Photos from the image-classification dataset "data" in the GitHub repository gabrielaiji/deep_learning. Its 16 classes are: acier, combat, dragon, eau, feu, glace, insecte, normal, plante, poison, psy, roche, sol, spectre, tenebres, électrique.

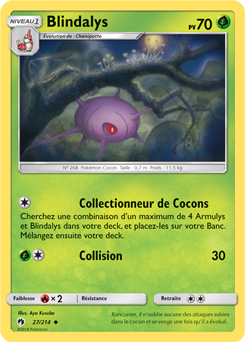
Label: insecte

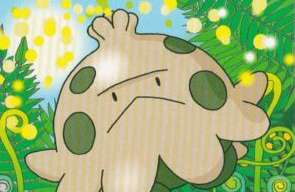
Label: plante

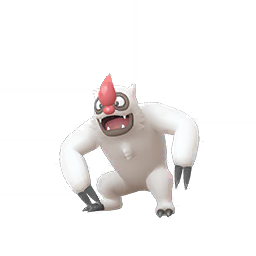
Label: normal

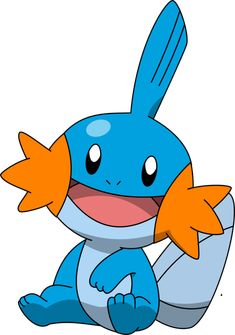
Label: eau

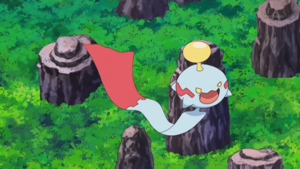
Label: psy

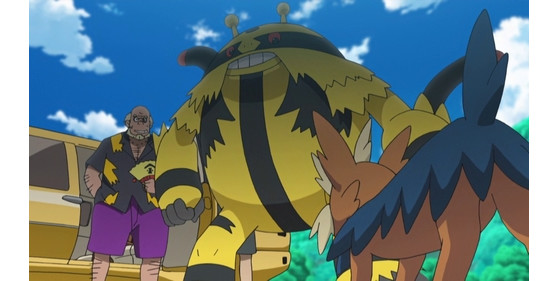
Label: électrique
